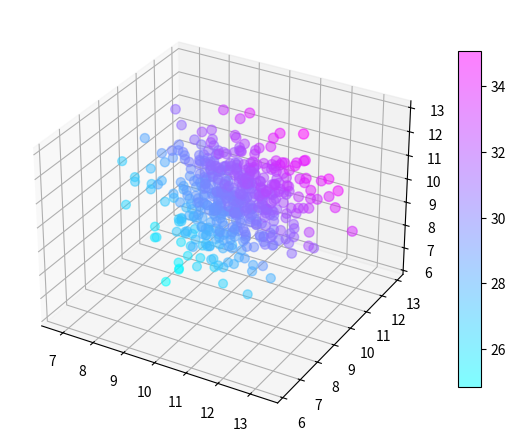

The matplotlib source for this figure:
# Importing necesssary libraries
import matplotlib.pyplot as plt
from mpl_toolkits import mplot3d
import numpy as np

# Setting mean, standard deviation and sample size
mean = 10
std_deviation = 1
n = 500

# Creating 3 random sets of normally (Gaussian) distributed data
x = np.random.normal(mean, std_deviation, n)
y = np.random.normal(mean, std_deviation, n)
z = np.random.normal(mean, std_deviation, n)

# PLotting graph
fig = plt.figure(figsize=(6,4.5))
ax = plt.axes(projection='3d')
scatter_plot = ax.scatter3D(x, y, z, s=(x+y+z)*1.5, alpha=0.5, c=(x+y+z), cmap='cool', marker='o')

# Setting Colour Bar
min_list = [ x.min(), y.min(), z.min() ]
min_val = int(min(min_list))
max_list = [ x.max(), y.max(), z.max() ]
max_val = int(max(max_list))
cbar_ticks = np.arange(min_val, max_val+1, 1)
cbar = plt.colorbar(scatter_plot, pad=0.05, shrink=0.8, aspect=15)

# Adjust some padding to graph
plt.tight_layout()

# Showing graph as output
plt.show()

print(min_val, max_val, cbar_ticks)
